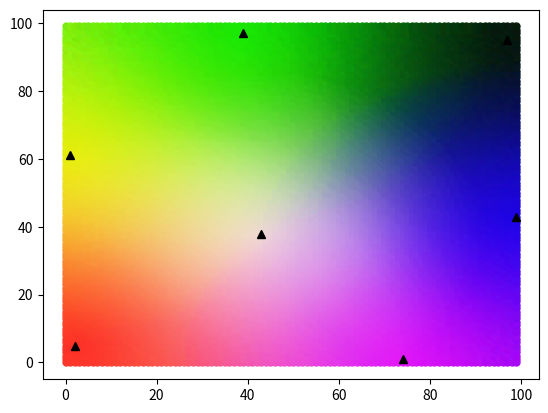

Write the Python code that produced this figure.
#!/usr/bin/env python3
# -*- coding: utf-8 -*-
"""
Created on Fri Oct 20 13:46:44 2017

@author: SPACEMEERKAT
"""
import numpy as np
from random import randint
import random
import matplotlib.pyplot as plt
from tqdm import tqdm
plt.close('all')

def Kohonen_Layer(x_size,y_size,your_data):
        k_layer = np.random.uniform(your_data.min(),your_data.max(),(x_size,y_size,your_data.shape[-1]))
        return k_layer

def BMU_node(k_layer,data_array):
        flat_w = np.vstack(np.copy(k_layer))
        BMU_val = np.linalg.norm(data_array-flat_w,axis=1).argmin()
        BMU = [int(np.floor(BMU_val/float(k_layer.shape[1]))),int(BMU_val-(np.floor((BMU_val/float(k_layer.shape[1])))*k_layer.shape[1]))]
        return BMU

def lambda_function(initial_radius,number_of_iterations):
        return number_of_iterations/np.log(initial_radius)
        
def radial_decay_function(time_step,lambda_value,initial_radius):
        return initial_radius*np.exp(-time_step/lambda_value)

def learning_rate(initial_learning_rate,time_step,lambda_value):
        return initial_learning_rate*np.exp(-time_step/lambda_value)

def node_influence(node_distances,radius):
        return np.exp((-(node_distances**2))/(2*(radius**2)))

def weight_update(k_layer,theta,L,data,weights,weight_rows,weight_cols):
        k_layer[weight_rows,weight_cols] += (theta*L*(data-weights).T).T
        return k_layer

def evaluate(test_data,trained_map):
        cols = []
        rows = []
        for i in range(test_data.shape[0]-1):
                bmu = BMU_node(trained_map,test_data[i])
                cols.append(bmu[0])
                rows.append(bmu[1])
        return np.hstack(np.array(cols)), np.hstack(np.array(rows))
                

""" GENERATING TEST DATA """
test_data = np.array([[0,0,1],[0,1,0],[1,0,0],[1,1,1],[0,0,0],[1,1,0],[1,0,1],[0,0,1]])

def training(x_size,y_size,your_data,initial_radius,number_of_iterations,initial_learning_rate):        
        k_layer = Kohonen_Layer(x_size,y_size,your_data)
        data_length = np.arange(0,your_data.shape[0]-1,1)
        bmu_list = []
        cols_list = []
        rows_list = []
        for i in tqdm(range(int(number_of_iterations))):
                random.shuffle(data_length)
                for j in range(len(data_length)):
                        data_array = your_data[data_length[j]]
                        lambda_value = lambda_function(initial_radius,number_of_iterations)
                        radius = radial_decay_function(i,lambda_value,initial_radius)                
                        BMU = BMU_node(k_layer,data_array)
                        bmu_list.append(BMU)
                        indices = np.indices((k_layer.shape[0],k_layer.shape[1])).reshape(2, -1).T
                        nodes_in_r = indices[np.where(np.linalg.norm(BMU-indices,axis=1)<radius)[0]]
                        node_dists = np.linalg.norm(nodes_in_r-BMU,axis=1)
                        rows = nodes_in_r[:,0]
                        cols = nodes_in_r[:,1]
                        cols_list.append(cols)
                        rows_list.append(rows)
                        node_values = k_layer[rows,cols]
                        theta = node_influence(node_dists,radius)
                        learn_rate = learning_rate(initial_learning_rate,i,lambda_value)
                        k_layer = weight_update(k_layer,theta,learn_rate,data_array,node_values,rows,cols)
        return k_layer

""" TRAINING THE SOM ON OUR TEST DATA """
som = training(x_size=100,y_size=100,your_data=test_data,initial_radius=100,number_of_iterations=100,initial_learning_rate=0.1)

""" PLOTTING THE FINAL SOM """
plt.figure()
for i in tqdm(range(som.shape[0])):
        for  j in range(som.shape[1]):
                plt.plot(j,i,'.',color=som[j,i],markersize=10.0)
                
test_cols, test_rows = evaluate(test_data,som)
plt.plot(test_cols,test_rows,'k^')

           
        





         
